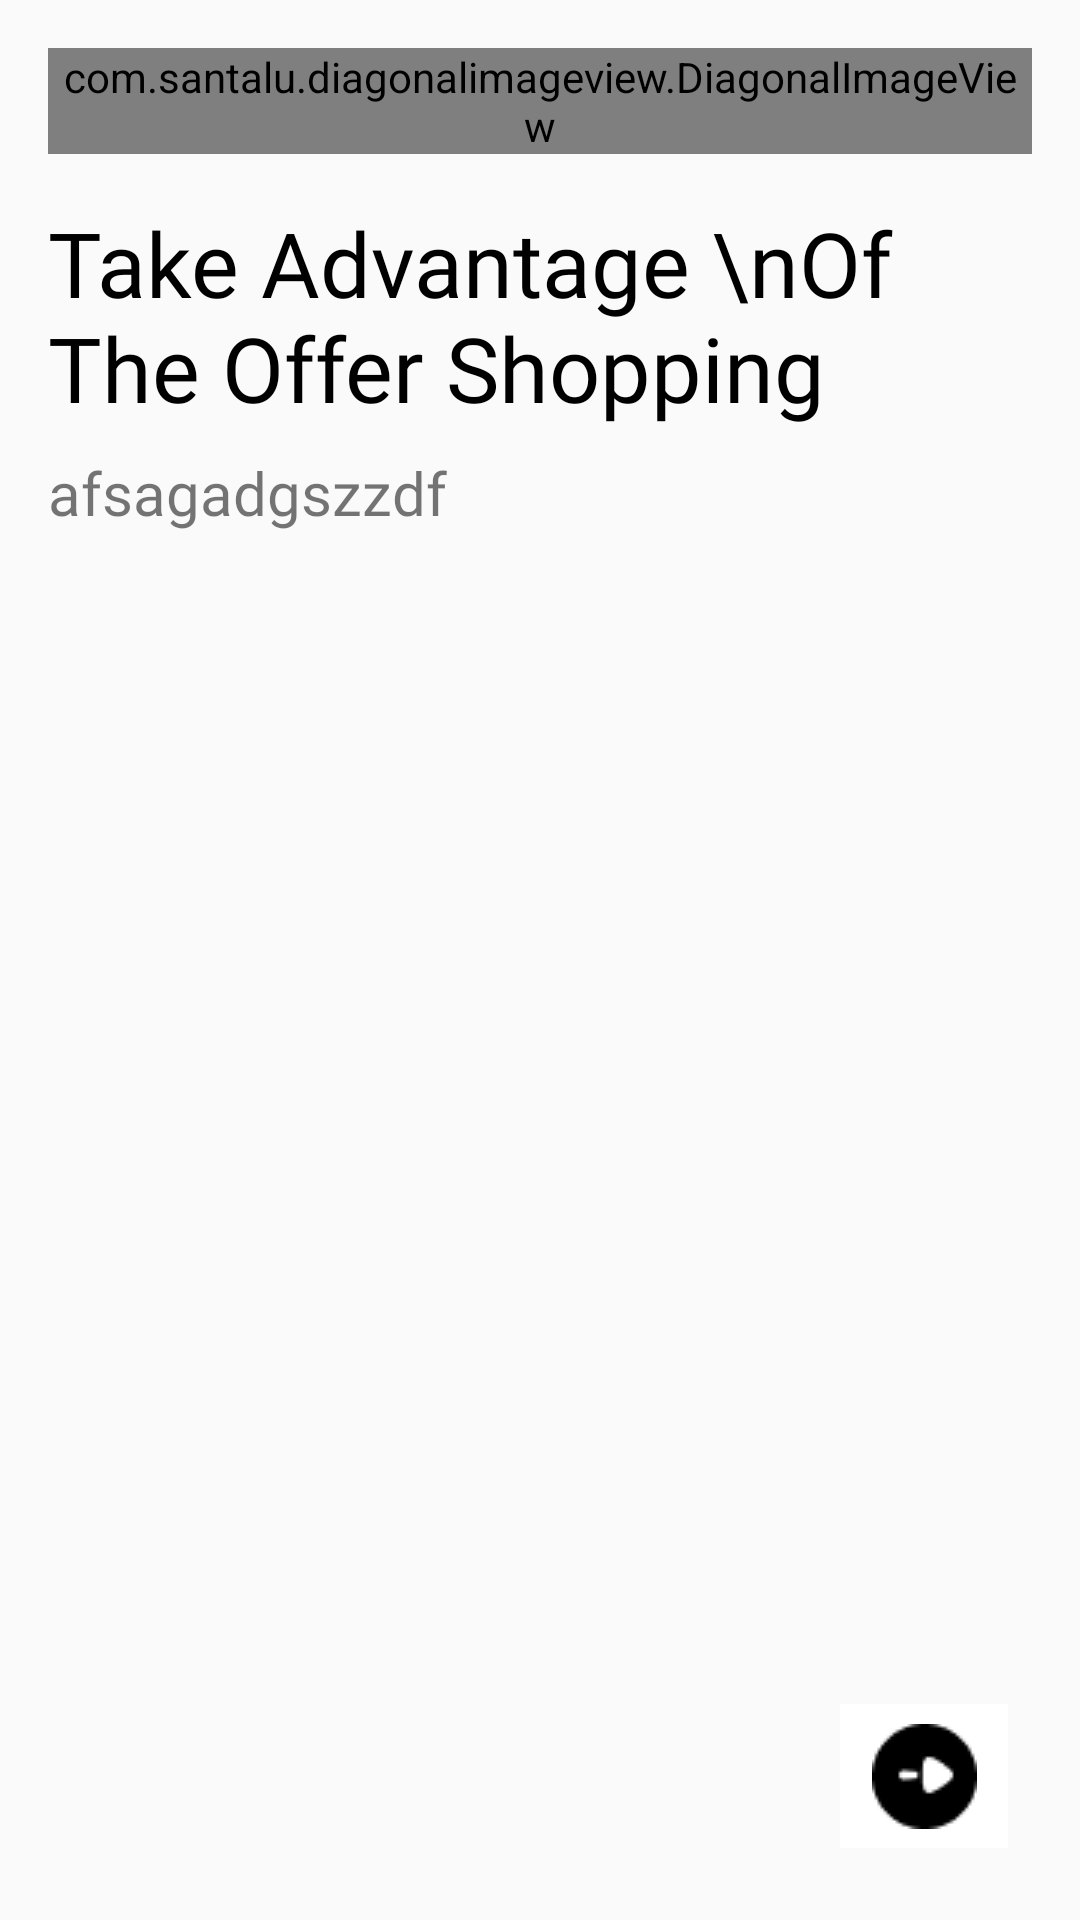

Android layout source for this screen:
<!-- AndroidManifest.xml: application theme Theme.ProjectAndroid -->
<!-- res/layout/second_view.xml -->
<?xml version="1.0" encoding="utf-8"?>
<RelativeLayout xmlns:android="http://schemas.android.com/apk/res/android"
    android:layout_width="match_parent"
    android:layout_height="match_parent"
    xmlns:app="http://schemas.android.com/apk/res-auto">
    <com.santalu.diagonalimageview.DiagonalImageView
        android:layout_height="wrap_content"
        android:layout_width="match_parent"
        android:layout_margin="16dp"
        android:src="@drawable/image_model"
        android:scaleType="centerCrop"
        android:id="@+id/img1"
        app:di_borderColor="@color/white"
        app:di_borderEnabled="true"
        app:di_borderSize="8dp"
        app:di_distance="56dp"
        app:di_end="left"
        app:di_start="bottom"
        style="@style/CornerCut"
        />
    <TextView
        android:layout_width="wrap_content"
        android:layout_height="wrap_content"
        android:text="Take Advantage \nOf The Offer Shopping"
        android:layout_below="@+id/img1"
        android:id="@+id/txt2_1"
        android:textSize="30sp"
        android:fontFamily="@font/popins_bold"
        android:textColor="@color/black"
        android:layout_marginHorizontal="16dp"
        android:layout_marginBottom="8dp"
        />

    <TextView
        android:layout_width="wrap_content"
        android:layout_height="wrap_content"
        android:fontFamily="@font/poppinsmed"
        android:text="afsagadgszzdf"
        android:layout_below="@+id/txt2_1"
        android:textSize="20sp"
        android:layout_marginHorizontal="16dp"
        android:layout_marginBottom="16dp"
        />
    <ImageButton
        android:id="@+id/backbtn"
        android:layout_width="56dp"
        android:layout_height="48dp"
        android:src="@drawable/back_btn"
        android:layout_alignParentBottom="true"
        android:layout_alignParentEnd="true"
        android:background="@color/white"
        android:layout_margin="24dp"
        android:clickable="true"
        android:focusable="true"
        />

</RelativeLayout>
<!-- resources referenced by this layout -->
<resources>
  <color name="black">#FF000000</color>
  <color name="white">#FFFFFFFF</color>
  <!-- drawable back_btn: png bitmap (drawable, 586 bytes) -->
  <style name="CornerCut" parent="">
          <item name="cornerFamilyTopLeft">rounded</item>
          <item name="cornerFamilyTopRight">rounded</item>
          <item name="cornerFamilyBottomLeft">cut</item>
          <item name="cornerFamilyBottomRight">cut</item>
          <item name="cornerSizeTopLeft">10%</item>
          <item name="cornerSizeTopRight">10%</item>
          <item name="cornerSizeBottomLeft">10%</item>
          <item name="cornerSizeBottomRight">50%</item>
      </style>
  <style name="Theme.ProjectAndroid" parent="Theme.MaterialComponents.Light.NoActionBar.Bridge">
          
          <item name="colorPrimary">@color/white</item>
          <item name="colorPrimaryVariant">@color/white</item>
          <item name="colorOnPrimary">@color/white</item>
          
          <item name="colorSecondary">@color/teal_200</item>
          <item name="colorSecondaryVariant">@color/teal_700</item>
          <item name="colorOnSecondary">@color/black</item>
          
  
          
  
      </style>
  <color name="teal_200">#FF03DAC5</color>
  <color name="teal_700">#FF018786</color>
</resources>
